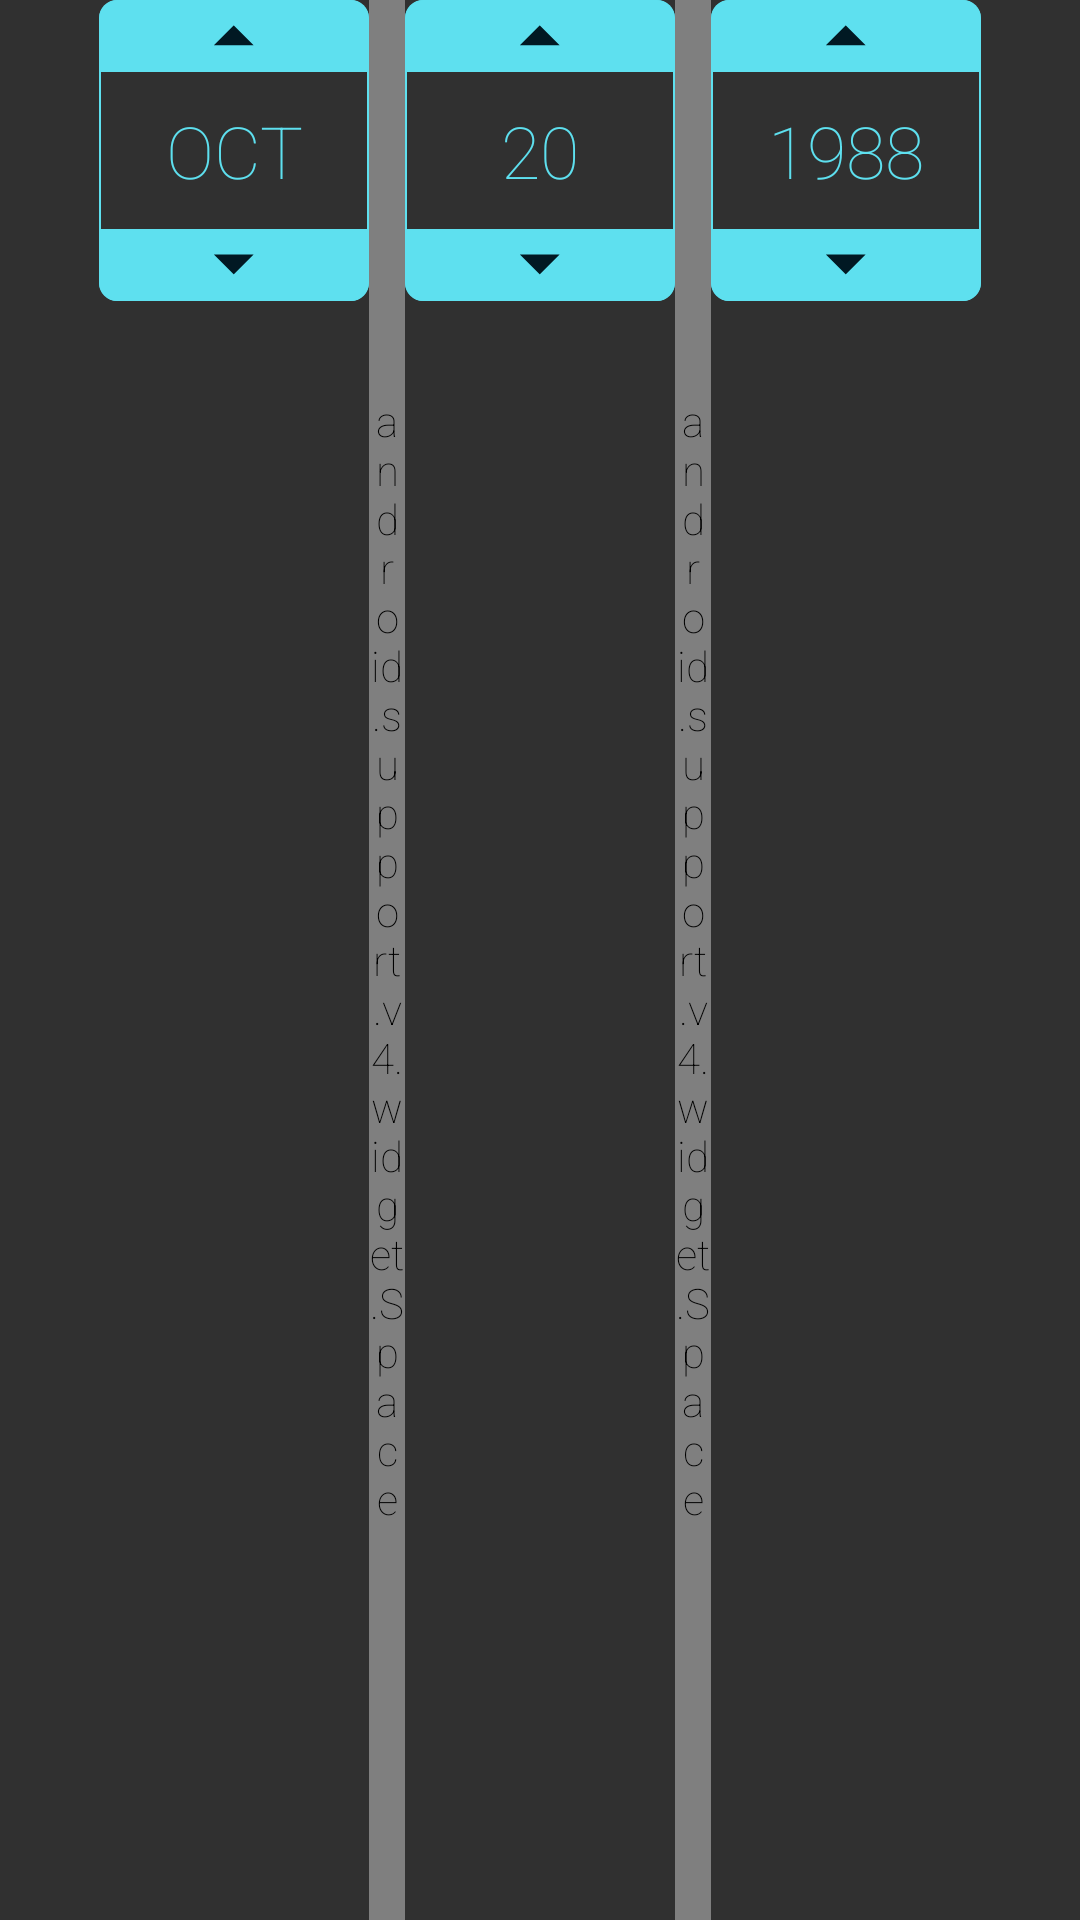

Android layout source for this screen:
<!-- AndroidManifest.xml: application theme AppTheme -->
<!-- res/layout/date_picker_widget.xml -->
<?xml version="1.0" encoding="utf-8"?>
<LinearLayout xmlns:android="http://schemas.android.com/apk/res/android"
    android:layout_width="match_parent"
    android:layout_height="wrap_content"
    android:orientation="horizontal"
    android:gravity="center_horizontal"
    android:layout_gravity="center_horizontal">

    <TextView
        android:id="@+id/month_picker"
        style="@style/datePickerItemStyle"
        android:text="OCT"/>

    <android.support.v4.widget.Space
        android:layout_width="@dimen/width_datePicker_space"
        android:layout_height="match_parent" />

    <TextView
        android:id="@+id/day_picker"
        style="@style/datePickerItemStyle"
        android:text="20" />

    <android.support.v4.widget.Space
        android:layout_width="@dimen/width_datePicker_space"
        android:layout_height="match_parent" />

    <TextView
        android:id="@+id/year_picker"
        style="@style/datePickerItemStyle"
        android:text="1988"/>

</LinearLayout>
<!-- resources referenced by this layout -->
<resources>
  <dimen name="width_datePicker_space">12dp</dimen>
  <style name="datePickerItemStyle">
          <item name="android:background">@drawable/date_picker_bg</item>
          <item name="android:layout_width">@dimen/width_datePicker</item>
          <item name="android:layout_height">wrap_content</item>
          <item name="android:gravity">center</item>
          <item name="android:maxLines">1</item>
          <item name="android:textColor">@color/myLightBlue</item>
          <item name="android:textSize">@dimen/textSize_regularBig</item>
          <item name="android:drawableTop">@drawable/up_normal</item>
          <item name="android:drawableBottom">@drawable/down_normal</item>
          <item name="android:radius">@dimen/radiusCorners_buttons</item>
          <item name="android:drawablePadding">@dimen/padding_datePicker_drawable</item>
      </style>
  <style name="AppTheme" parent="AppTheme.Base">
          
          <item name="android:popupMenuStyle">@style/popupMenuStyle</item>
      </style>
  <!-- drawable date_picker_bg (drawable) -->
  <?xml version="1.0" encoding="utf-8"?>
  <shape xmlns:android="http://schemas.android.com/apk/res/android">
      <stroke android:color="@color/myLightBlue" android:width="@dimen/lineBorder_width"/>
      <corners android:radius="@dimen/radiusCorners_buttons"/>
  </shape>
  <dimen name="width_datePicker">90dp</dimen>
  <color name="myLightBlue">#5EE0EF</color>
  <dimen name="textSize_regularBig">24sp</dimen>
  <!-- drawable up_normal (drawable) -->
  <?xml version="1.0" encoding="utf-8"?>
  <layer-list xmlns:android="http://schemas.android.com/apk/res/android">
      <item>
          <shape>
              <solid android:color="@color/myLightBlue"/>
              <size android:width="@dimen/width_datePicker" android:height="@dimen/height_datePicker_arrowDrawable"/>
              <corners android:topLeftRadius="@dimen/radiusCorners_buttons"
                  android:topRightRadius="@dimen/radiusCorners_buttons" />
          </shape>
      </item>
  
      <item>
          <bitmap android:src="@drawable/arrow_up_normal" android:gravity="center" />
      </item>
  
  </layer-list>
  <!-- drawable down_normal (drawable) -->
  <?xml version="1.0" encoding="utf-8"?>
  <layer-list xmlns:android="http://schemas.android.com/apk/res/android">
      <item>
          <shape>
              <solid android:color="@color/myLightBlue"/>
              <size android:width="@dimen/width_datePicker" android:height="@dimen/height_datePicker_arrowDrawable"/>
              <corners android:bottomLeftRadius="@dimen/radiusCorners_buttons"
                  android:bottomRightRadius="@dimen/radiusCorners_buttons" />
          </shape>
      </item>
  
      <item>
          <bitmap android:src="@drawable/arrow_down_normal" android:gravity="center" />
      </item>
  
  </layer-list>
  <dimen name="radiusCorners_buttons">6dp</dimen>
  <dimen name="padding_datePicker_drawable">10dp</dimen>
  <style name="AppTheme.Base" parent="Theme.AppCompat.NoActionBar" />
  <style name="popupMenuStyle" parent="AppTheme">
          <item name="android:textColor">@color/myDarkBlue</item>
          <item name="android:textSize">@dimen/textSize_regularSmall</item>
          <item name="android:itemBackground">@color/popupMenu_bg</item>
      </style>
  <dimen name="lineBorder_width">2px</dimen>
  <dimen name="height_datePicker_arrowDrawable">24dp</dimen>
  <!-- drawable arrow_up_normal: png bitmap (drawable-hdpi, 197 bytes) -->
  <!-- drawable arrow_down_normal: png bitmap (drawable-hdpi, 200 bytes) -->
  <color name="myDarkBlue">#072C3C</color>
  <dimen name="textSize_regularSmall">16sp</dimen>
  <color name="popupMenu_bg">#F0F068</color>
</resources>
